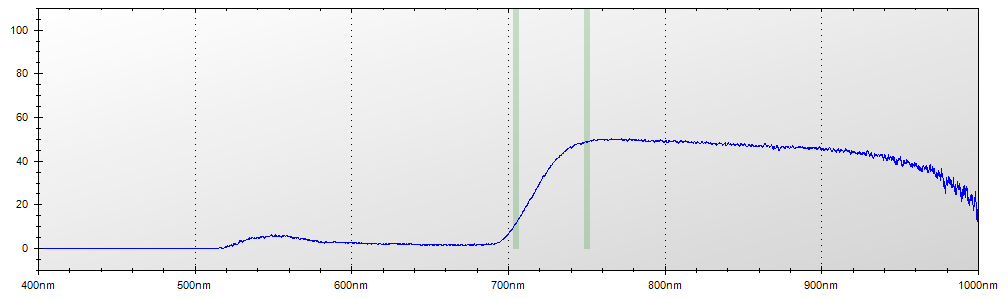

Values plotted in this chart, from the file beside it:
Layer Title, Color, Specimen ID
Layer 1, Blue, Untitled
Mode, Integration Time, Boxcar Width, Scans to Average
Reflectance, 450 ms, 2, 1
Wavelength, Raw Spectrometer Data, Calibrated and Averaged Data
345.6, 1442, 0%
345.8, 1436, 100%
346, 2607, 100%
346.2, 3167, 100%
346.5, 3686, 100%
346.7, 4217, 100%
346.9, 4168, 100%
347.1, 4207, 100%
347.3, 4101, 100%
347.5, 4149, 100%
347.8, 4159, 100%
348, 4174, 100%
348.2, 3995, 100%
348.4, 4049, 100%
348.6, 3973, 100%
348.8, 3998, 0%
349.1, 4065, 0%
349.3, 4151, 0%
349.5, 4149, 0%
349.7, 4196, 0%
349.9, 4148, 0%
350.1, 4128, 100%
350.3, 4157, 0%
350.6, 4260, 0%
350.8, 4306, 0%
351, 4382, 0%
351.2, 4262, 0%
351.4, 4220, 0%
351.6, 4195, 0%
351.9, 4273, 0%
352.1, 4183, 0%
352.3, 4365, 0%
352.5, 4495, 0%
352.7, 4440, 0%
352.9, 4322, 0%
353.2, 4424, 0%
353.4, 4383, 0%
353.6, 4312, 0%
353.8, 4345, 0%
354, 4440, 0%
354.2, 4435, 0%
354.5, 4438, 0%
354.7, 4379, 0%
354.9, 4330, 0%
355.1, 4258, 0%
355.3, 4232, 0%
355.5, 4173, 0%
355.8, 4232, 0%
356, 4310, 0%
356.2, 4371, 0%
356.4, 4377, 0%
356.6, 4406, 0%
356.8, 4403, 0%
357, 4322, 0%
357.3, 4263, 0%
357.5, 4302, 0%
... 7,245 more rows
